Dataset: abo (GitHub, trungquoc113/Interior-design-using-AI). Classes: bed, chair, lamp, sofa, storage, table.

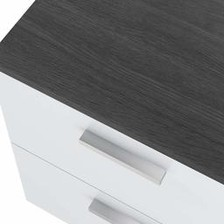
Label: table

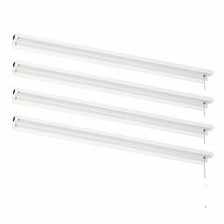
Label: lamp

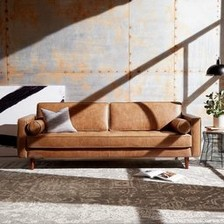
Label: sofa

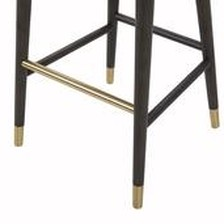
Label: chair

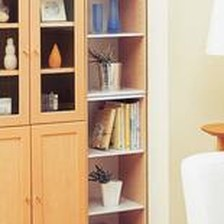
Label: storage

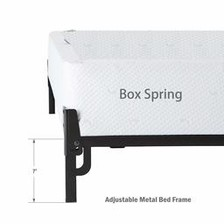
Label: bed
